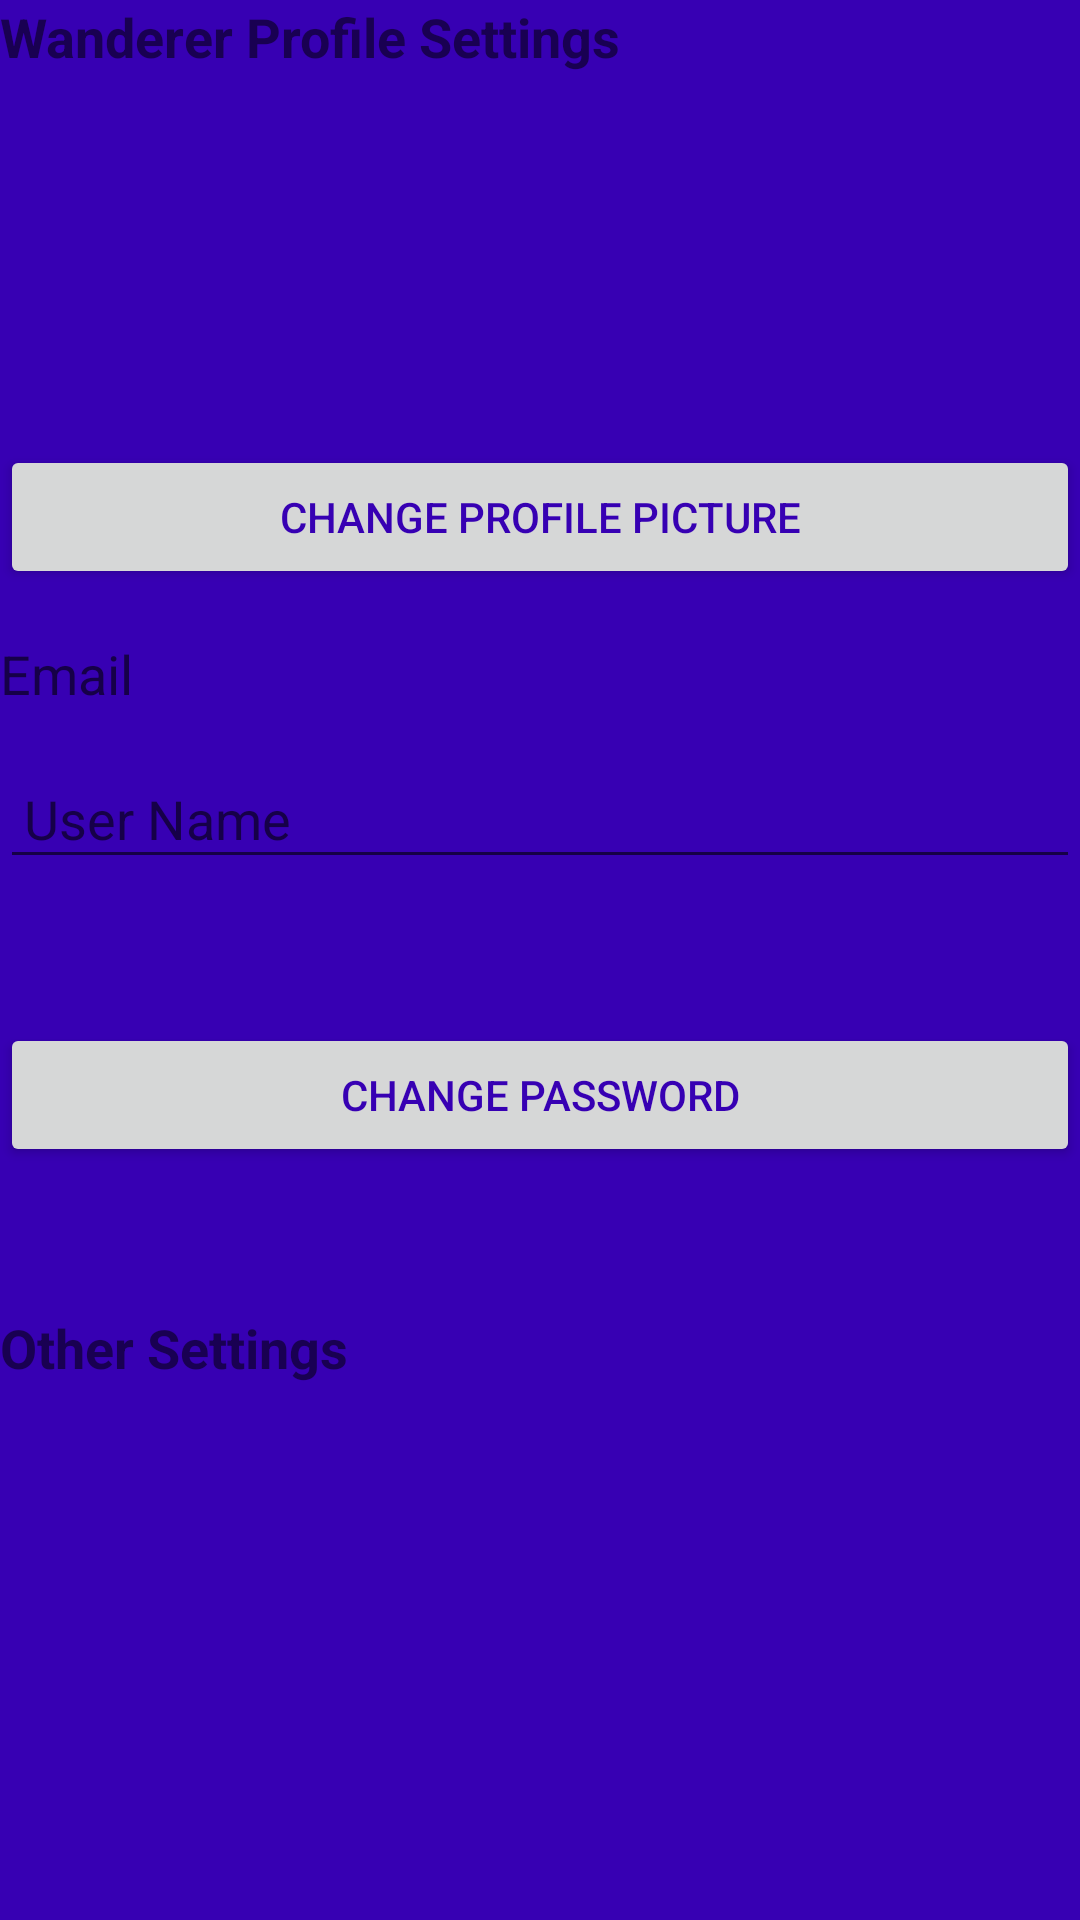

Here is an Android app screen rendered from its layout file. Give the layout XML and the strings, colors and styles it references.
<!-- AndroidManifest.xml: activity theme Theme.WanderWord -->
<!-- res/layout/activity_settings.xml -->
<?xml version="1.0" encoding="utf-8"?>
<LinearLayout
    xmlns:android="http://schemas.android.com/apk/res/android"
    xmlns:app="http://schemas.android.com/apk/res-auto"
    android:layout_width="match_parent"
    android:layout_height="match_parent"
    android:orientation="vertical"
    android:background="@color/purple_700">

    
    <TextView
        android:id="@+id/textViewProfile"
        android:layout_width="wrap_content"
        android:layout_height="wrap_content"
        android:text="@string/profile_settings"
        android:textSize="18sp"
        android:textStyle="bold"
        android:textColor="@color/orange"
        android:layout_marginBottom="8dp"/>

    
    <ImageView
        android:id="@+id/imageViewProfile"
        android:layout_width="100dp"
        android:layout_height="100dp"
        android:src="@drawable/ic_default_profile_image"
        android:scaleType="centerCrop"
        android:layout_gravity="center"
        android:layout_marginBottom="16dp"/>

    
    <Button
        android:id="@+id/btnChangeProfilePicture"
        android:layout_width="match_parent"
        android:layout_height="wrap_content"
        android:text="@string/change_profile_picture"
        android:textColor="@color/purple_700"
        android:layout_marginBottom="16dp"/>

    
    <TextView
        android:id="@+id/textViewEmail"
        android:layout_width="match_parent"
        android:layout_height="wrap_content"
        android:hint="@string/email"
        android:layout_marginBottom="16dp"
        android:textSize="18sp"
        android:textColor="@color/orange"
        android:enabled="false"/> 


    
    <EditText
        android:id="@+id/editTextUserName"
        android:layout_width="match_parent"
        android:layout_height="wrap_content"
        android:hint="@string/user_name"
        android:inputType="text"
        android:layout_marginBottom="48dp"
        android:textColor="@color/orange"
        android:padding="8dp"/>

    
    <Button
        android:id="@+id/btnChangePassword"
        android:layout_width="match_parent"
        android:layout_height="wrap_content"
        android:text="@string/change_password"
        android:textColor="@color/purple_700"
        android:layout_marginBottom="16dp"/>

    
    <TextView
        android:id="@+id/textViewOtherSettings"
        android:layout_width="wrap_content"
        android:layout_height="wrap_content"
        android:text="@string/other_settings"
        android:textSize="18sp"
        android:textStyle="bold"
        android:layout_marginTop="32dp"
        android:textColor="@color/orange"
        android:layout_marginBottom="8dp"/>

    
    <com.bignerdranch.android.wanderword.MyBottomNavbar
        android:id="@+id/myBottomNavbar"
        android:layout_width="match_parent"
        android:layout_height="wrap_content"
        android:theme="@style/Theme.WanderWord"
        android:layout_gravity="bottom"
        android:layout_marginTop="175dp"
        app:menu="@menu/bottom_navigation_menu"
        app:itemIconSize="24dp"/>

</LinearLayout>
<!-- resources referenced by this layout -->
<resources>
  <color name="purple_700">#FF3700B3</color>
  <string name="change_password">Change Password</string>
  <string name="change_profile_picture">Change Profile Picture</string>
  <string name="email">Email</string>
  <string name="other_settings">Other Settings</string>
  <string name="profile_settings">Wanderer Profile Settings</string>
  <string name="user_name">User Name</string>
  <style name="Theme.WanderWord" parent="Theme.MaterialComponents.DayNight.DarkActionBar">
          
          <item name="colorPrimary">@color/orange</item>
          <item name="colorPrimaryVariant">@color/purple_700</item>
          <item name="colorOnPrimary">@color/white</item>
          
          <item name="colorSecondary">@color/teal_200</item>
          <item name="colorSecondaryVariant">@color/teal_700</item>
          <item name="colorOnSecondary">@color/black</item>
          
          <item name="android:statusBarColor" tools:targetApi="l">?attr/colorOnSecondary</item>
          
      </style>
  <color name="white">#FFFFFFFF</color>
  <color name="teal_200">#FF03DAC5</color>
  <color name="teal_700">#FF018786</color>
  <color name="black">#FF000000</color>
</resources>
